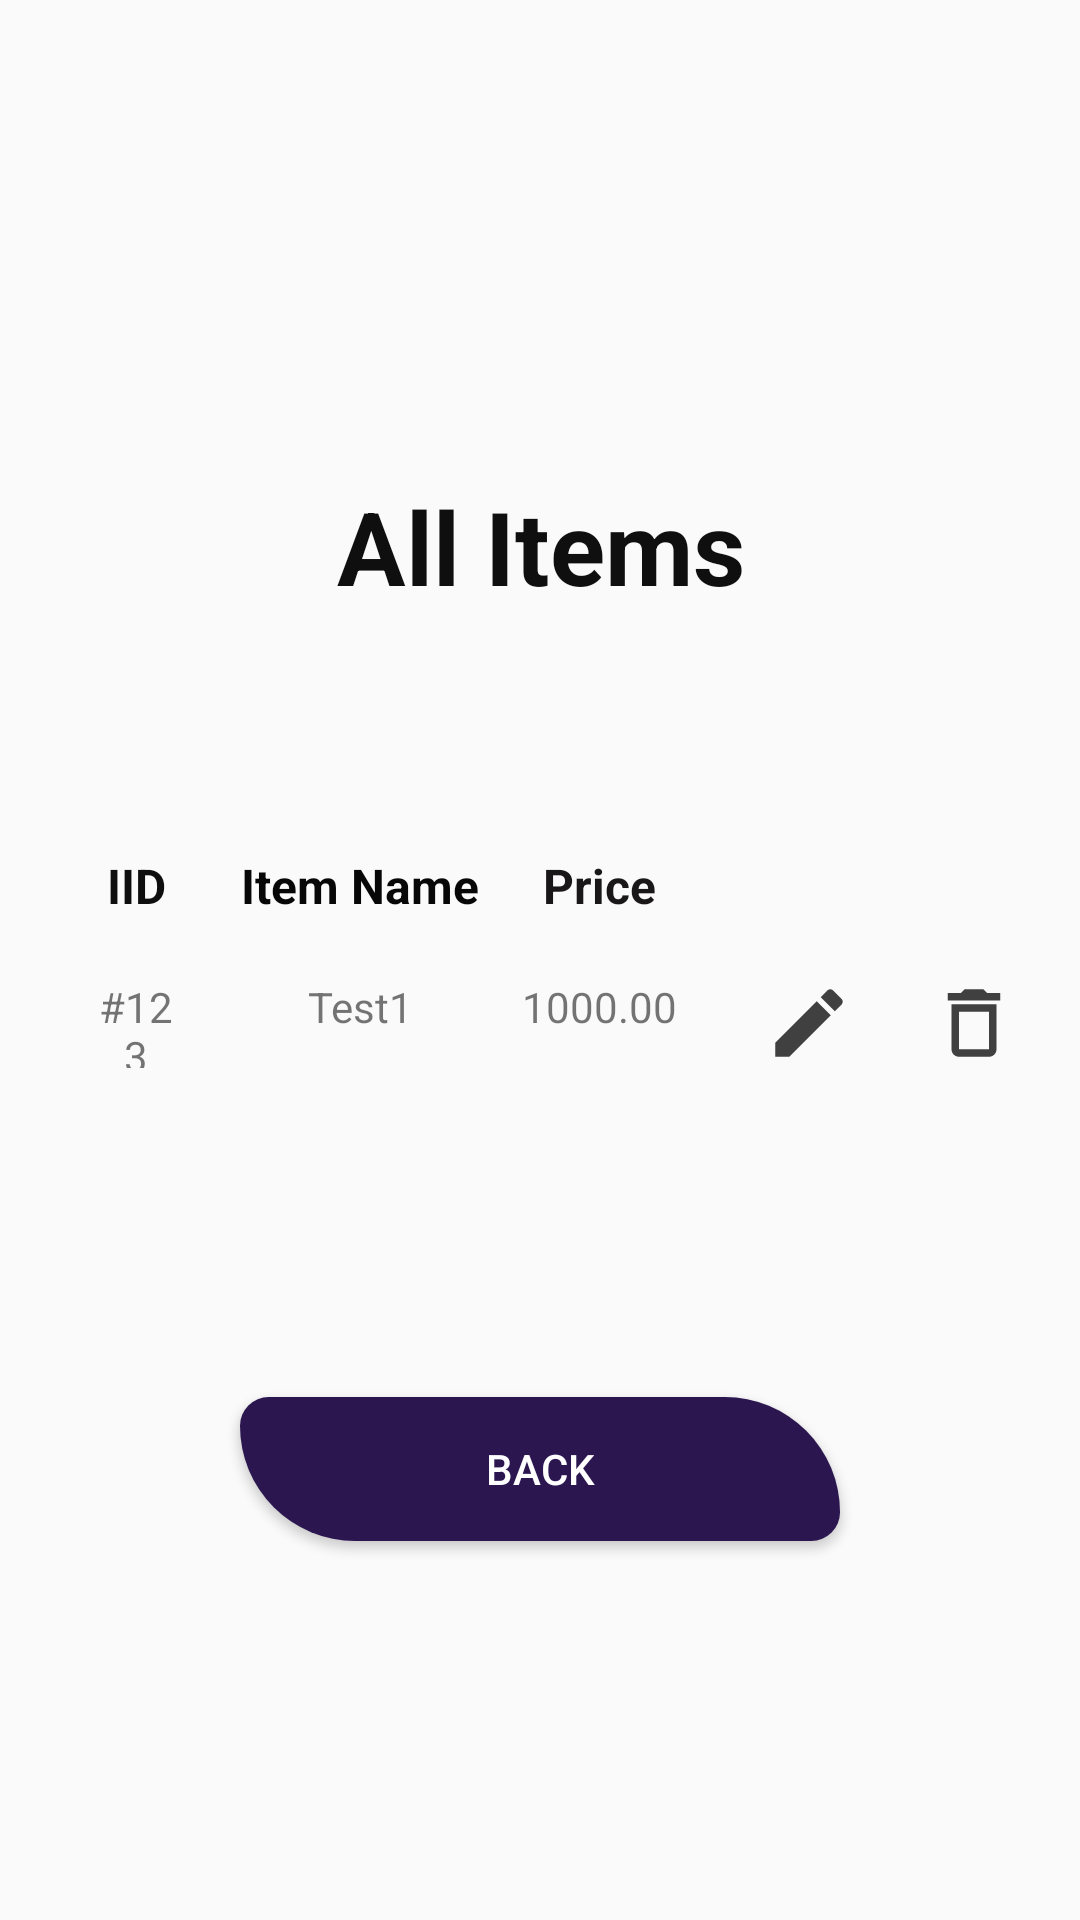

Reconstruct the res/layout file that produces this screen, plus the resources it refers to.
<!-- AndroidManifest.xml: application theme Theme.MyApplication -->
<!-- res/layout/activity_view_item_all.xml -->
<?xml version="1.0" encoding="utf-8"?>
<androidx.constraintlayout.widget.ConstraintLayout xmlns:android="http://schemas.android.com/apk/res/android"
    xmlns:app="http://schemas.android.com/apk/res-auto"
    xmlns:tools="http://schemas.android.com/tools"
    android:layout_width="match_parent"
    android:layout_height="match_parent"
    tools:context=".ViewItemAll">


    <TableLayout
        android:id="@+id/tableLayout3"
        android:layout_width="wrap_content"
        android:layout_height="wrap_content"
        android:padding="10sp"
        app:layout_constraintBottom_toBottomOf="parent"
        app:layout_constraintEnd_toEndOf="parent"
        app:layout_constraintStart_toStartOf="parent"
        app:layout_constraintTop_toTopOf="parent">

        <TableRow
            android:layout_width="match_parent"
            android:layout_height="match_parent">


            <TextView
                android:id="@+id/textView9"
                android:layout_width="wrap_content"
                android:layout_height="wrap_content"
                android:padding="10sp"
                android:text="IID"
                android:textAlignment="center"
                android:textColor="#0E0E0E"
                android:textSize="16sp"
                android:textStyle="bold" />

            <TextView
                android:id="@+id/textView8"
                android:layout_width="wrap_content"
                android:layout_height="wrap_content"
                android:padding="10sp"
                android:text="Item Name"
                android:textAlignment="center"
                android:textColor="#070707"
                android:textSize="16sp"
                android:textStyle="bold" />

            <TextView
                android:id="@+id/textView20"
                android:layout_width="50dp"
                android:layout_height="wrap_content"
                android:layout_marginLeft="5dp"
                android:layout_marginRight="5dp"
                android:text="Price"
                android:textAlignment="center"
                android:textColor="#191717"
                android:textSize="16sp"
                android:textStyle="bold" />




        </TableRow>

        <TableRow
            android:layout_width="match_parent"
            android:layout_height="match_parent">


            <TextView
                android:id="@+id/textView17"
                android:layout_width="50dp"
                android:layout_height="50dp"
                android:padding="10sp"
                android:text="#123"
                android:textAlignment="center" />

            <TextView
                android:id="@+id/textView14"
                android:layout_width="40dp"
                android:layout_height="50dp"
                android:padding="10sp"
                android:text="Test1"
                android:textAlignment="center" />

            <TextView
                android:id="@+id/textView24"
                android:layout_width="50dp"
                android:layout_height="wrap_content"
                android:text="1000.00"
                android:textAlignment="center" />


            <TextView
                android:background="@drawable/baseline_edit"
                android:layout_width="30dp"
                android:layout_height="30dp"
                android:layout_marginRight="25dp"
                android:layout_marginLeft="25dp"/>

            <TextView
                android:background="@drawable/baseline_delete"
                android:layout_width="30dp"
                android:layout_height="30dp"/>
        </TableRow>



    </TableLayout>

    <TextView
        android:id="@+id/textView87"
        android:layout_width="wrap_content"
        android:layout_height="wrap_content"
        android:layout_marginTop="100dp"
        android:text="All Items"
        android:textColor="#100F0F"
        android:textSize="34sp"
        android:textStyle="bold"
        app:layout_constraintBottom_toTopOf="@+id/tableLayout3"
        app:layout_constraintEnd_toEndOf="parent"
        app:layout_constraintHorizontal_bias="0.501"
        app:layout_constraintStart_toStartOf="parent"
        app:layout_constraintTop_toTopOf="parent"
        app:layout_constraintVertical_bias="0.498" />

    <Button
        android:id="@+id/button20"
        android:layout_width="200dp"
        android:layout_height="wrap_content"
        android:layout_marginBottom="60dp"
        android:background="@drawable/buttons"
        android:text="Back"
        android:textAlignment="center"
        android:textColor="@color/white"
        app:layout_constraintBottom_toBottomOf="parent"
        app:layout_constraintEnd_toEndOf="parent"
        app:layout_constraintStart_toStartOf="parent"
        app:layout_constraintTop_toBottomOf="@+id/tableLayout3"
        app:layout_constraintVertical_bias="0.574" />

    <ImageView
        android:id="@+id/imageView28"
        android:layout_width="wrap_content"
        android:layout_height="wrap_content"
        android:layout_marginBottom="660dp"
        app:layout_constraintBottom_toBottomOf="parent"
        app:layout_constraintEnd_toEndOf="parent"
        app:layout_constraintStart_toStartOf="parent"
        app:layout_constraintTop_toTopOf="parent"
        app:srcCompat="@drawable/purple2" />


</androidx.constraintlayout.widget.ConstraintLayout>
<!-- resources referenced by this layout -->
<resources>
  <color name="white">#FFFFFFFF</color>
  <!-- drawable baseline_delete (drawable) -->
  <vector android:alpha="0.8" android:height="24dp" android:tint="#111111"
      android:viewportHeight="24" android:viewportWidth="24"
      android:width="24dp" xmlns:android="http://schemas.android.com/apk/res/android">
      <path android:fillColor="@android:color/white" android:pathData="M6,19c0,1.1 0.9,2 2,2h8c1.1,0 2,-0.9 2,-2L18,7L6,7v12zM8,9h8v10L8,19L8,9zM15.5,4l-1,-1h-5l-1,1L5,4v2h14L19,4z"/>
  </vector>
  <!-- drawable baseline_edit (drawable) -->
  <vector android:alpha="0.8" android:height="24dp" android:tint="#111111"
      android:viewportHeight="24" android:viewportWidth="24"
      android:width="24dp" xmlns:android="http://schemas.android.com/apk/res/android">
      <path android:fillColor="@android:color/white" android:pathData="M3,17.25V21h3.75L17.81,9.94l-3.75,-3.75L3,17.25zM20.71,7.04c0.39,-0.39 0.39,-1.02 0,-1.41l-2.34,-2.34c-0.39,-0.39 -1.02,-0.39 -1.41,0l-1.83,1.83 3.75,3.75 1.83,-1.83z"/>
  </vector>
  <!-- drawable buttons (drawable) -->
  <?xml version="1.0" encoding="utf-8"?>
  <shape xmlns:android="http://schemas.android.com/apk/res/android">
  
      <solid android:color="#2B1650" />
  
      <corners
          android:bottomLeftRadius="40dp"
          android:bottomRightRadius="10dp"
          android:topLeftRadius="10dp"
          android:topRightRadius="40dp"/>
  
      <padding
          android:bottom="10dp"
          android:top="10dp"
          android:right="10dp"
          android:left="10dp"/>
  </shape>
  <style name="Theme.MyApplication" parent="Theme.AppCompat.DayNight.NoActionBar">
          
          <item name="colorPrimary">@color/purple_500</item>
          <item name="colorPrimaryVariant">@color/purple_700</item>
          <item name="colorOnPrimary">@color/white</item>
          
          <item name="colorSecondary">@color/teal_200</item>
          <item name="colorSecondaryVariant">@color/teal_700</item>
          <item name="colorOnSecondary">@color/black</item>
          
          <item name="android:statusBarColor">?attr/colorPrimaryVariant</item>
          
  
  
  
      </style>
  <color name="purple_500">#FF6200EE</color>
  <color name="purple_700">#FF3700B3</color>
  <color name="teal_200">#FF03DAC5</color>
  <color name="teal_700">#FF018786</color>
  <color name="black">#FF000000</color>
</resources>
